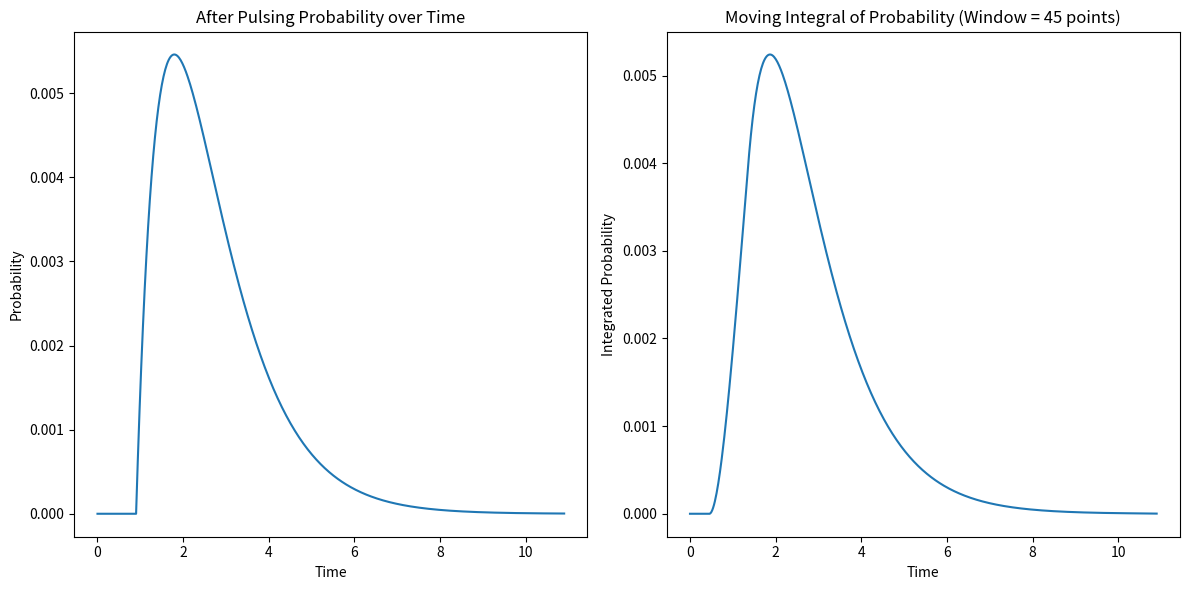

Recreate this plot in Python.
import numpy as np
import matplotlib.pyplot as plt

def after_pulsing_probability(t, tau_recharge, tau_decay):
    return (1 - np.exp(-t / tau_recharge)) * np.exp(-t) / tau_decay


# Parameters
tau_recharge = 4  # Example value
tau_decay = 15.0     # Example value
t_recharge = 1.0    # Time at which recharge ends and decay starts

# Time points
t_values = np.linspace(0, 10, 500)  # Adjust the range and number of points as needed

# Probability values
p_values = np.array([after_pulsing_probability(t, tau_recharge, tau_decay) for t in t_values])
# Inserting forty-five zeros at the beginning
p_values = np.concatenate((np.zeros(45), p_values))
t_values = np.linspace(0, 10* 545/500, 545)

# Moving integral window size
N = 45

# Moving integral using convolution
window = np.ones(N) / N
integrated_p_values = np.convolve(p_values, window, mode='same')

# Plotting
plt.figure(figsize=(12, 6))
plt.subplot(1, 2, 1)
plt.plot(t_values, p_values)
plt.xlabel('Time')
plt.ylabel('Probability')
plt.title('After Pulsing Probability over Time')

plt.subplot(1, 2, 2)
plt.plot(t_values, integrated_p_values)
plt.xlabel('Time')
plt.ylabel('Integrated Probability')
plt.title(f'Moving Integral of Probability (Window = {N} points)')
plt.tight_layout()
plt.show()

